Image classification data set "products" (SuyashSoni10/AI-Retail-Platform on GitHub). Class labels (5): bags, clothing, electronics, groceries, shoes.

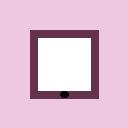
Label: electronics

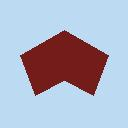
Label: clothing

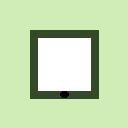
Label: electronics

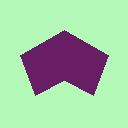
Label: clothing

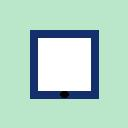
Label: electronics

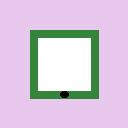
Label: electronics
